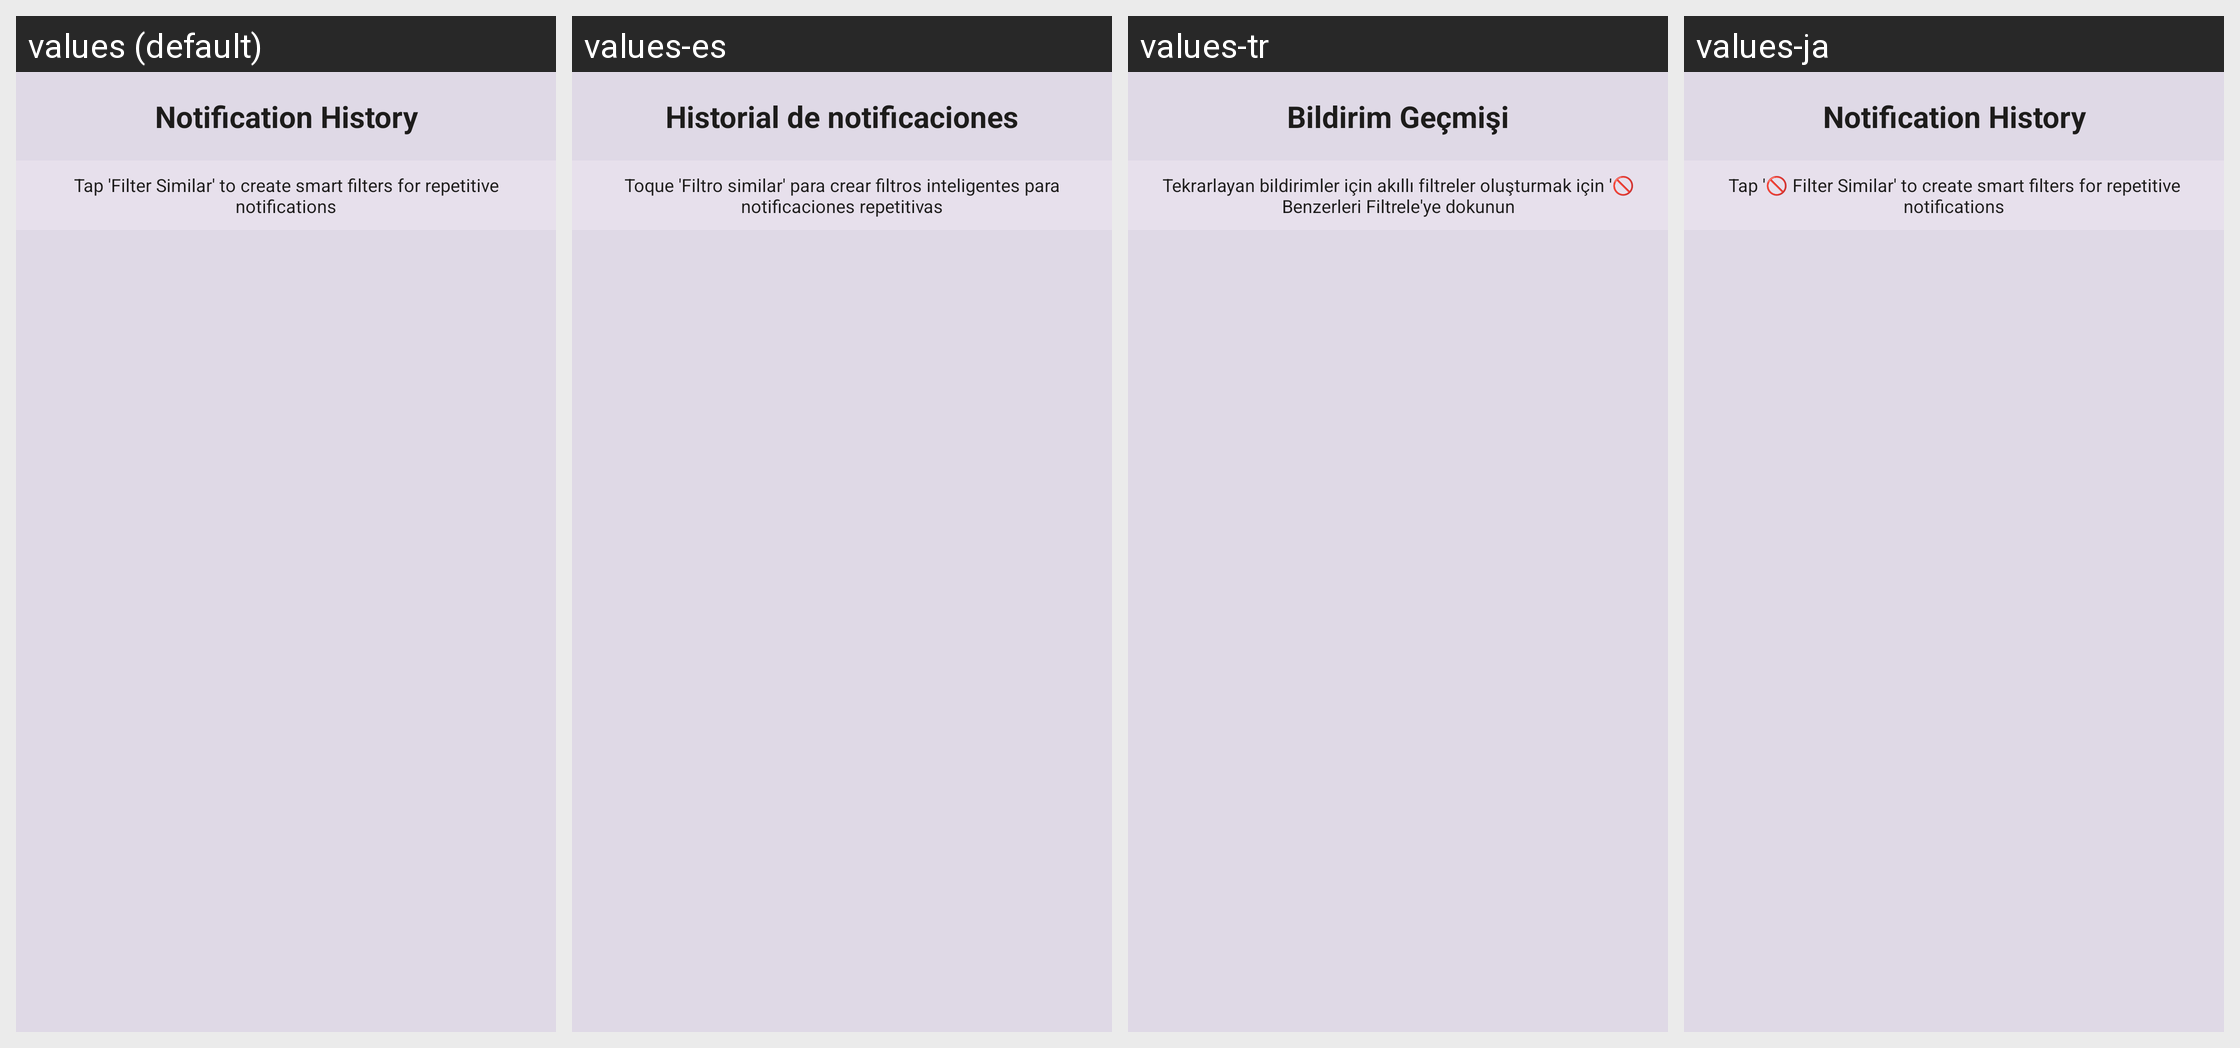

The Android screen above is rendered under several locales of the same app. Produce the string resources it draws, with the default and per-locale values.
Android screen res/layout/dialog_notification_history.xml rendered under 4 locales, left to right: values (default), values-es, values-tr, values-ja. Device: Nexus 5 (rendered at 1080×1920; each locale shown at half size, 540×960, under a caption strip naming it); theme Theme.SpeakThat.
Other locales in the repository, not shown: values-ar, values-cs, values-da, values-de, values-el, values-en, values-en-rGB, values-fr, values-haw, values-he, values-hi, values-id, values-it, values-ko, values-nl, values-no, values-pa, values-pa-rIN, values-pl, values-pt, values-pt-rBR, values-ru, values-sv, values-th, values-uk, values-ur, values-vi, values-zh-rCN, values-zh-rTW.
Strings drawn on this screen, with the default value and each locale's value (text and hints the layout hard-codes, and strings that could not be matched under every locale, appear in the picture but are not listed):

dialog_notification_history_title
  values: Notification History
  values-es: Historial de notificaciones
  values-tr: Bildirim Geçmişi
  values-ja: Notification History

dialog_notification_history_tap_info
  values: Tap 'Filter Similar' to create smart filters for repetitive notifications
  values-es: Toque 'Filtro similar' para crear filtros inteligentes para notificaciones repetitivas
  values-tr: Tekrarlayan bildirimler için akıllı filtreler oluşturmak için '🚫 Benzerleri Filtrele'ye dokunun
  values-ja: Tap '🚫 Filter Similar' to create smart filters for repetitive notifications
